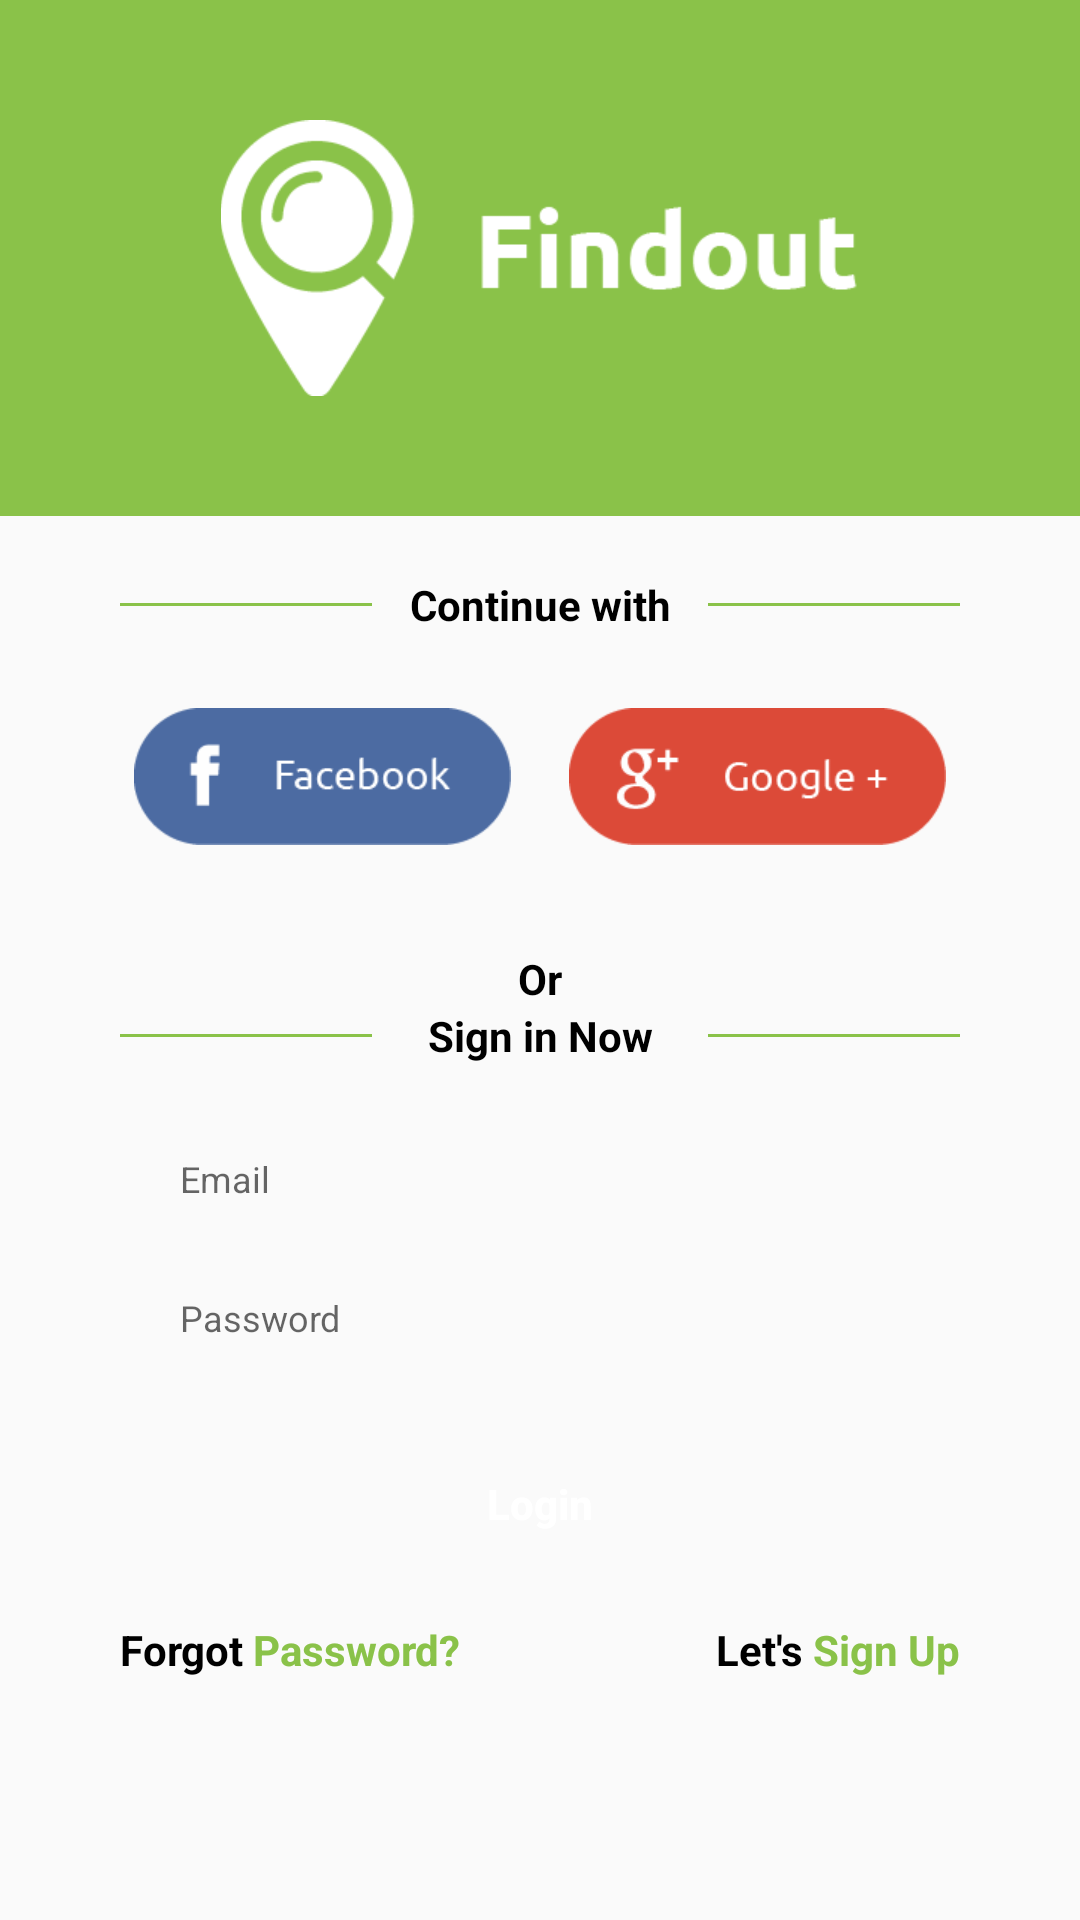

Android layout source for this screen:
<!-- AndroidManifest.xml: application theme AppTheme -->
<!-- res/layout/activity_sign_in.xml -->
<?xml version="1.0" encoding="utf-8"?>
<RelativeLayout xmlns:android="http://schemas.android.com/apk/res/android"
    android:layout_width="match_parent"
    android:layout_height="match_parent"
    android:orientation="vertical">

    <android.support.design.widget.AppBarLayout
        android:id="@+id/action_bar"
        android:layout_width="match_parent"
        android:layout_height="wrap_content"
        android:layout_alignParentLeft="true"
        android:layout_alignParentStart="true"
        android:layout_alignParentTop="true"
        android:theme="@style/AppTheme.AppBarOverlay">

        <ImageView
            android:id="@+id/imageView"
            android:layout_width="match_parent"
            android:layout_height="wrap_content"
            android:padding="40dp"
            android:src="@drawable/ic_15" />

    </android.support.design.widget.AppBarLayout>


    <ScrollView
        android:layout_width="match_parent"
        android:layout_height="match_parent"
        android:layout_below="@+id/action_bar">

        <RelativeLayout
            android:layout_width="match_parent"
            android:layout_height="match_parent">

            <LinearLayout
                android:id="@+id/continue_with"
                android:layout_width="match_parent"
                android:layout_height="wrap_content"
                android:layout_marginLeft="40dp"
                android:layout_marginRight="40dp"
                android:layout_marginTop="20dp"
                android:gravity="center_horizontal"
                android:weightSum="100">

                <View
                    android:layout_width="0dp"
                    android:layout_height="1dp"
                    android:layout_gravity="center_vertical"
                    android:layout_weight="30"
                    android:background="@color/colorPrimary"></View>

                <TextView
                    android:layout_width="0dp"
                    android:layout_height="wrap_content"
                    android:layout_weight="40"
                    android:gravity="center_horizontal"
                    android:text="@string/continue_with"
                    android:textColor="@color/black"
                    android:textStyle="bold" />

                <View
                    android:layout_width="0dp"
                    android:layout_height="1dp"
                    android:layout_gravity="center_vertical"
                    android:layout_weight="30"
                    android:background="@color/colorPrimary"></View>

            </LinearLayout>

            <LinearLayout
                android:id="@+id/login_fb_google"
                android:layout_width="match_parent"
                android:layout_height="wrap_content"
                android:layout_below="@+id/continue_with"
                android:layout_marginLeft="35dp"
                android:layout_marginRight="35dp"
                android:layout_marginTop="25dp"
                android:weightSum="100">

                <LinearLayout
                    android:layout_width="0dp"
                    android:layout_height="wrap_content"
                    android:layout_weight="50"
                    android:gravity="center_horizontal">

                    <ImageView
                        android:layout_width="wrap_content"
                        android:layout_height="wrap_content"
                        android:layout_gravity="center_horizontal"
                        android:src="@drawable/ic_facebook" />

                </LinearLayout>

                <LinearLayout
                    android:layout_width="0dp"
                    android:layout_height="wrap_content"
                    android:layout_weight="50"
                    android:gravity="center_horizontal">

                    <ImageView
                        android:layout_width="wrap_content"
                        android:layout_height="wrap_content"
                        android:layout_gravity="center_horizontal"
                        android:src="@drawable/ic_google" />

                </LinearLayout>

            </LinearLayout>

            <TextView
                android:id="@+id/or"
                android:layout_width="wrap_content"
                android:layout_height="wrap_content"
                android:layout_below="@+id/login_fb_google"
                android:layout_centerHorizontal="true"
                android:layout_marginTop="35dp"
                android:gravity="center_horizontal"
                android:text="@string/or"
                android:textColor="@color/black"
                android:textStyle="bold" />

            <LinearLayout
                android:id="@+id/sign_in"
                android:layout_width="match_parent"
                android:layout_height="wrap_content"
                android:layout_below="@+id/or"
                android:layout_marginLeft="40dp"
                android:layout_marginRight="40dp"
                android:gravity="center_horizontal"
                android:weightSum="100">

                <View
                    android:layout_width="0dp"
                    android:layout_height="1dp"
                    android:layout_gravity="center_vertical"
                    android:layout_weight="30"
                    android:background="@color/colorPrimary"

                    ></View>

                <TextView
                    android:layout_width="0dp"
                    android:layout_height="wrap_content"
                    android:layout_weight="40"
                    android:gravity="center_horizontal"
                    android:text="@string/sign"
                    android:textColor="@color/black"
                    android:textStyle="bold" />

                <View
                    android:layout_width="0dp"
                    android:layout_height="1dp"
                    android:layout_gravity="center_vertical"
                    android:layout_weight="30"
                    android:background="@color/colorPrimary"></View>

            </LinearLayout>

            <EditText
                android:id="@+id/email"
                android:layout_width="match_parent"
                android:layout_height="wrap_content"
                android:layout_below="@+id/sign_in"
                android:layout_marginLeft="35dp"
                android:layout_marginRight="35dp"
                android:layout_marginTop="20dp"
                android:background="@drawable/email_etxt_bkgrnd"
                android:drawableLeft="@drawable/selector_email"
                android:drawablePadding="20dp"
                android:hint="@string/email"
                android:inputType="textEmailAddress"
                android:paddingBottom="10dp"
                android:paddingLeft="25dp"
                android:paddingTop="10dp"
                android:textSize="12dp" />

            <EditText
                android:id="@+id/password"
                android:layout_width="match_parent"
                android:layout_height="wrap_content"
                android:layout_below="@+id/email"
                android:layout_marginLeft="35dp"
                android:layout_marginRight="35dp"
                android:layout_marginTop="10dp"
                android:background="@drawable/email_etxt_bkgrnd"
                android:drawableLeft="@drawable/selector_lock"
                android:drawablePadding="20dp"
                android:hint="@string/password"
                android:paddingBottom="10dp"
                android:paddingLeft="25dp"
                android:paddingTop="10dp"
                android:textSize="12dp" />

            <Button
                android:id="@+id/login_button"
                style="@style/Base.Widget.AppCompat.Button.Borderless"
                android:layout_width="match_parent"
                android:layout_height="wrap_content"
                android:layout_below="@+id/password"
                android:layout_marginLeft="35dp"
                android:layout_marginRight="35dp"
                android:layout_marginTop="20dp"
                android:background="@drawable/button_bkgrnd"
                android:text="@string/login"
                android:textAllCaps="false"
                android:textColor="@color/white"
                android:textStyle="bold" />

            <LinearLayout
                android:id="@+id/forget_pass"
                android:layout_width="match_parent"
                android:layout_height="wrap_content"
                android:layout_below="@+id/login_button"
                android:layout_marginLeft="40dp"
                android:layout_marginRight="40dp"
                android:layout_marginTop="15dp"
                android:orientation="horizontal"
                android:weightSum="100">

                <LinearLayout
                    android:layout_width="0dp"
                    android:layout_height="wrap_content"
                    android:layout_weight="50">

                    <TextView
                        android:layout_width="wrap_content"
                        android:layout_height="wrap_content"
                        android:text="@string/forget"
                        android:textColor="@color/black"
                        android:textStyle="bold" />

                    <TextView
                        android:layout_width="wrap_content"
                        android:layout_height="wrap_content"
                        android:layout_marginLeft="3dp"
                        android:text="@string/passwordq"
                        android:textColor="@color/colorPrimary"
                        android:textStyle="bold" />

                </LinearLayout>

                <LinearLayout
                    android:layout_width="0dp"
                    android:layout_height="wrap_content"
                    android:layout_weight="50"
                    android:gravity="right">

                    <TextView
                        android:layout_width="wrap_content"
                        android:layout_height="wrap_content"
                        android:layout_marginRight="3dp"
                        android:text="@string/lets"
                        android:textColor="@color/black"
                        android:textStyle="bold" />

                    <TextView
                        android:id="@+id/signUp"
                        android:layout_width="wrap_content"
                        android:layout_height="wrap_content"
                        android:text="@string/signup"
                        android:textColor="@color/colorPrimary"
                        android:textStyle="bold" />

                </LinearLayout>

            </LinearLayout>

            <View
                android:layout_width="match_parent"
                android:layout_height="20dp"
                android:layout_below="@+id/forget_pass" />


        </RelativeLayout>

    </ScrollView>

</RelativeLayout>
<!-- resources referenced by this layout -->
<resources>
  <color name="black">#000</color>
  <color name="colorPrimary">#8AC249</color>
  <color name="white">#fff</color>
  <!-- drawable ic_15: png bitmap (drawable-hdpi, 4034 bytes) -->
  <!-- drawable ic_facebook: png bitmap (drawable-hdpi, 2166 bytes) -->
  <!-- drawable ic_google: png bitmap (drawable-hdpi, 2738 bytes) -->
  <!-- drawable selector_lock (drawable) -->
  <?xml version="1.0" encoding="utf-8"?>
  <selector xmlns:android="http://schemas.android.com/apk/res/android">
  
      <item android:drawable="@drawable/ic_lock_grey_24dp"></item>
  
  </selector>
  <string name="continue_with">Continue with</string>
  <string name="email">Email</string>
  <string name="forget">Forgot</string>
  <string name="lets">Let\'s</string>
  <string name="login">Login</string>
  <string name="or">Or</string>
  <string name="password">Password</string>
  <string name="passwordq">Password?</string>
  <string name="sign">Sign in Now</string>
  <string name="signup">Sign Up</string>
  <style name="AppTheme.AppBarOverlay" parent="ThemeOverlay.AppCompat.Dark.ActionBar" />
  <style name="AppTheme" parent="Theme.AppCompat.Light.NoActionBar">
          
          <item name="colorPrimary">@color/colorPrimary</item>
          <item name="colorPrimaryDark">@color/colorPrimaryDark</item>
          <item name="colorAccent">@color/colorAccent</item>
      </style>
  <color name="colorPrimaryDark">#82AD4B</color>
  <color name="colorAccent">#82AD4B</color>
</resources>
